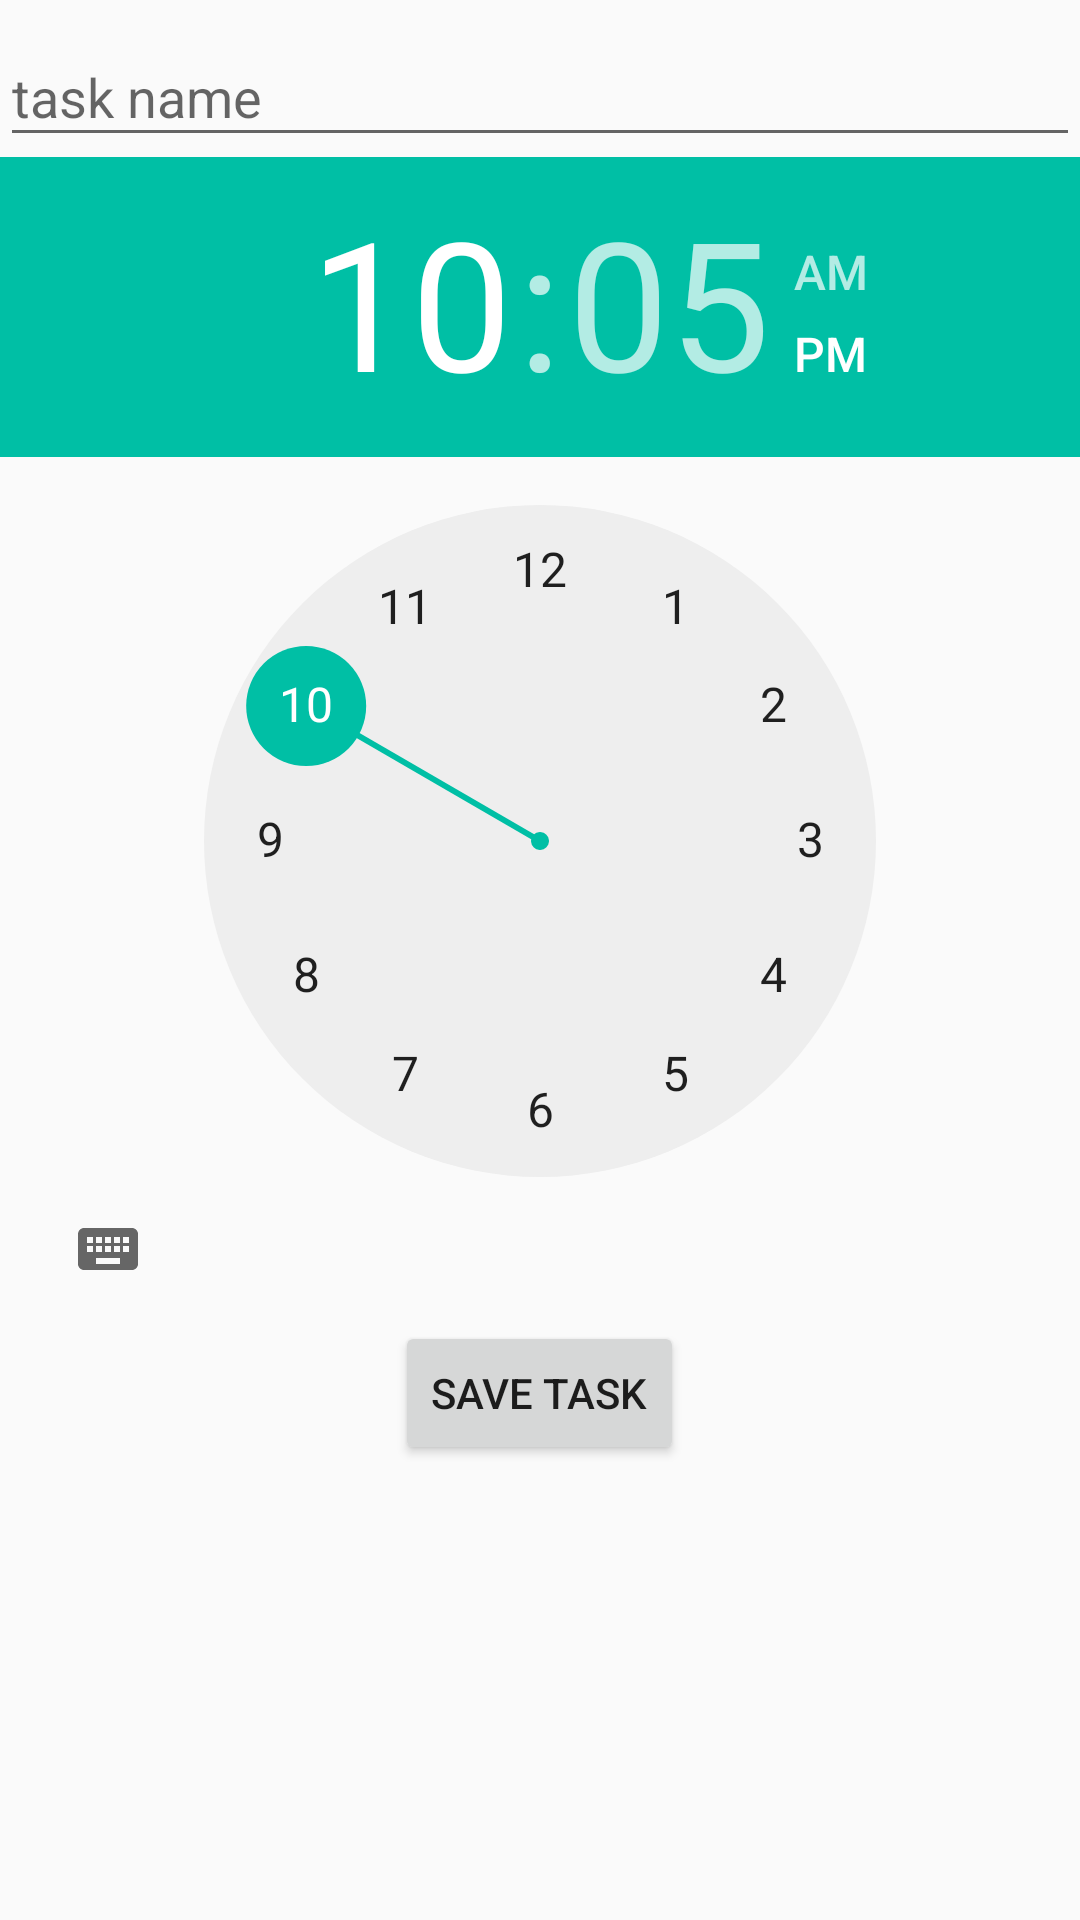

This screen was rendered from an Android layout file. Write that file and the resources it references.
<!-- AndroidManifest.xml: application theme AppTheme -->
<!-- res/layout/activity_add_task.xml -->
<?xml version="1.0" encoding="utf-8"?>
<ScrollView xmlns:android="http://schemas.android.com/apk/res/android"
    xmlns:app="http://schemas.android.com/apk/res-auto"
    xmlns:tools="http://schemas.android.com/tools"
    android:layout_width="match_parent"
    android:layout_height="match_parent"
    tools:context=".temp_task.view.AddTaskActivity">

    <LinearLayout
        android:layout_width="match_parent"
        android:layout_height="match_parent"
        android:orientation="vertical">

        <android.support.design.widget.TextInputLayout
            android:layout_width="match_parent"
            android:layout_height="wrap_content">

            <android.support.design.widget.TextInputEditText
                android:id="@+id/add_task_name_editText"
                android:layout_width="match_parent"
                android:layout_height="wrap_content"
                android:hint="task name" />


        </android.support.design.widget.TextInputLayout>

        <TimePicker
            android:id="@+id/add_task_timePicker"
            android:layout_width="match_parent"
            android:layout_height="wrap_content" />

        <Button
            android:id="@+id/add_task_save_button"
            android:layout_width="wrap_content"
            android:layout_height="wrap_content"
            android:layout_gravity="center"
            android:text="save task" />
    </LinearLayout>

</ScrollView>
<!-- resources referenced by this layout -->
<resources>
  <style name="AppTheme" parent="Theme.AppCompat.Light.DarkActionBar">
          
          <item name="colorPrimary">@color/colorPrimary</item>
          <item name="colorPrimaryDark">@color/colorPrimaryDark</item>
          <item name="colorAccent">@color/colorAccent</item>
      </style>
  <color name="colorPrimary">#009688</color>
  <color name="colorPrimaryDark">#00796B</color>
  <color name="colorAccent">#00BFA5</color>
</resources>
